Run: headless pygame with SDL's dummy video driver; simulated clock (each Clock.tick advances the game by its frame time, no real sleeping); random seed 0; keys injected as events and as key.get_pressed() state; no mouse input.
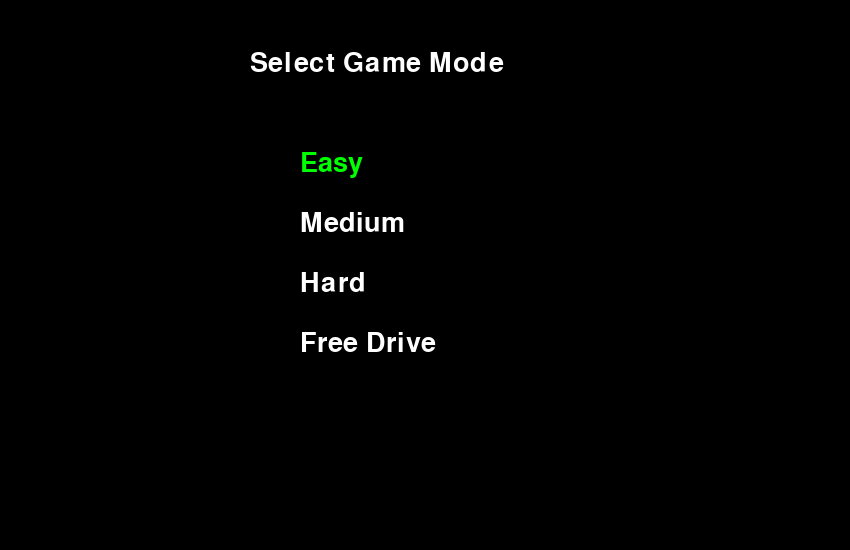
Frame 1 of 2 · flips 1–60 · no input
Frame 2 of 2 · flips 61–180 · tapped SPACE, RETURN · held RIGHT (→), D (game ended) · screen unchanged from frame 1, image omitted

The pygame program that drew these frames:

import pygame
import sys

pygame.init()
screen = pygame.display.set_mode((850, 550))
pygame.display.set_caption("Test Game Mode Menu")
font = pygame.font.SysFont("Consolas", 40)

modes = ["Easy", "Medium", "Hard", "Free Drive"]
selected = 0

clock = pygame.time.Clock()

def draw_menu():
    screen.fill((0, 0, 0))
    title = font.render("Select Game Mode", True, (255, 255, 255))
    screen.blit(title, (250, 50))

    for i, mode in enumerate(modes):
        color = (0, 255, 0) if i == selected else (255, 255, 255)
        text = font.render(mode, True, color)
        screen.blit(text, (300, 150 + i * 60))

    pygame.display.update()

while True:
    draw_menu()

    for event in pygame.event.get():
        if event.type == pygame.QUIT:
            pygame.quit()
            sys.exit()

        elif event.type == pygame.KEYDOWN:
            if event.key == pygame.K_UP:
                selected = (selected - 1) % len(modes)
            elif event.key == pygame.K_DOWN:
                selected = (selected + 1) % len(modes)
            elif event.key == pygame.K_RETURN:
                print(f"Selected mode: {modes[selected]}")
                pygame.quit()
                sys.exit()

    clock.tick(30)
